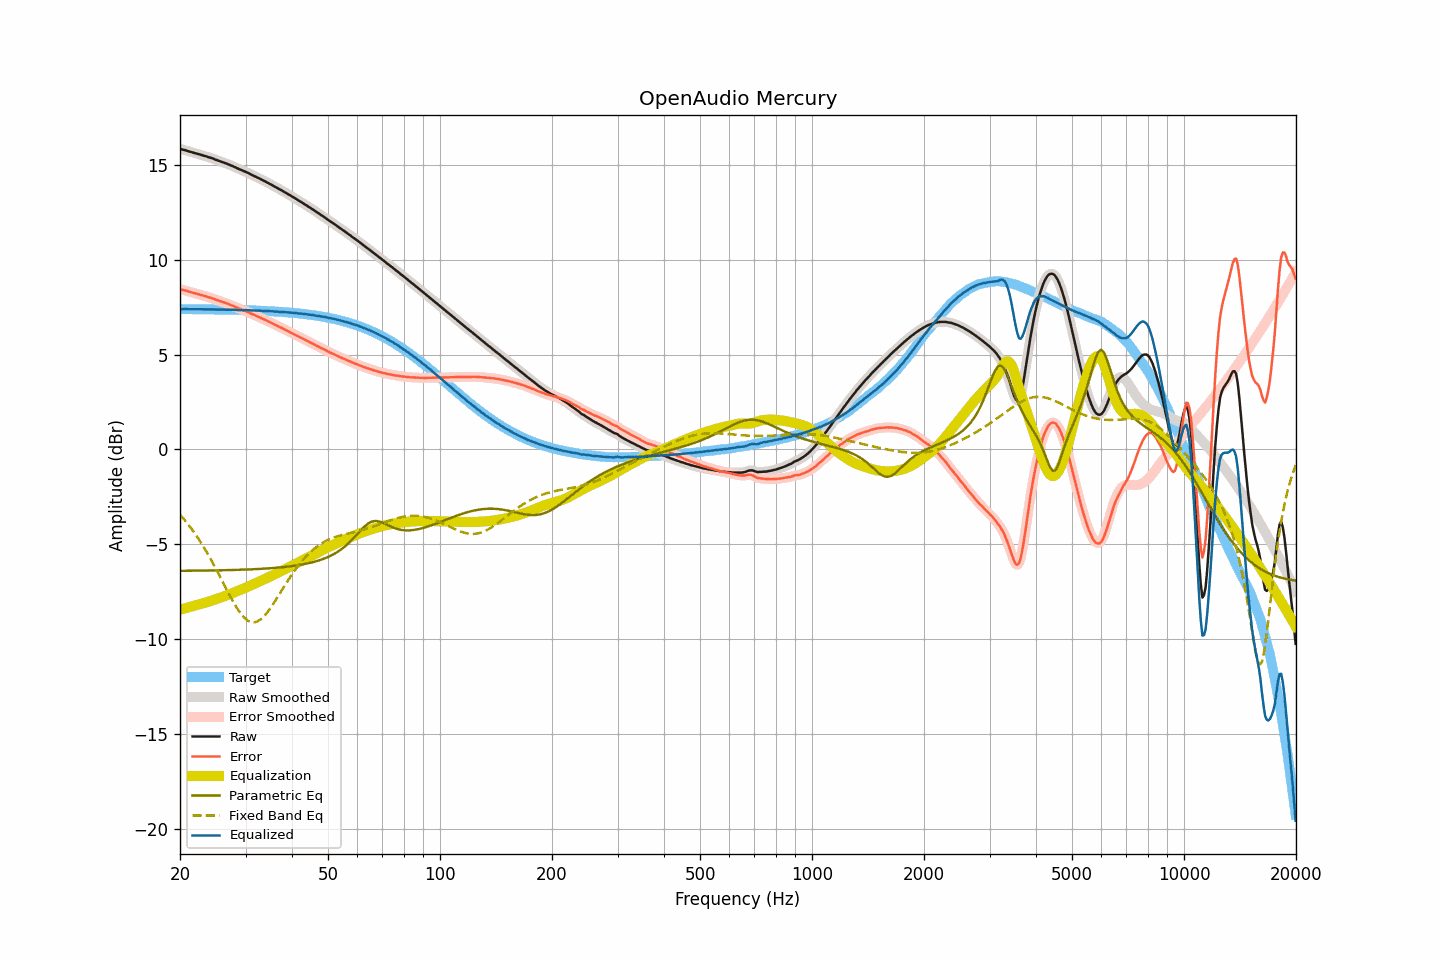

The data file committed next to this chart (first rows):
frequency, raw, smoothed, error, error_smoothed, equalization, parametric_eq, fixed_band_eq, equalized_raw, equalized_smoothed, target
20.00, 15.86, 15.85, 8.46, 8.45, -8.45, -6.40, -3.44, 7.40, 7.40, 7.40
20.20, 15.83, 15.83, 8.43, 8.43, -8.43, -6.40, -3.54, 7.39, 7.40, 7.40
20.40, 15.81, 15.81, 8.41, 8.41, -8.41, -6.40, -3.64, 7.40, 7.40, 7.40
20.61, 15.79, 15.79, 8.39, 8.39, -8.38, -6.40, -3.74, 7.40, 7.40, 7.40
20.81, 15.77, 15.76, 8.37, 8.36, -8.36, -6.40, -3.84, 7.40, 7.40, 7.40
21.02, 15.74, 15.74, 8.34, 8.34, -8.34, -6.40, -3.95, 7.40, 7.40, 7.40
21.23, 15.71, 15.71, 8.31, 8.31, -8.31, -6.40, -4.06, 7.39, 7.40, 7.40
21.44, 15.69, 15.68, 8.29, 8.29, -8.29, -6.40, -4.17, 7.40, 7.39, 7.40
21.66, 15.66, 15.66, 8.26, 8.26, -8.27, -6.40, -4.29, 7.39, 7.39, 7.40
21.87, 15.64, 15.64, 8.24, 8.24, -8.24, -6.40, -4.41, 7.39, 7.39, 7.39
22.09, 15.62, 15.61, 8.22, 8.22, -8.22, -6.40, -4.53, 7.40, 7.39, 7.39
22.31, 15.59, 15.59, 8.19, 8.20, -8.19, -6.40, -4.65, 7.39, 7.39, 7.39
22.54, 15.57, 15.56, 8.17, 8.17, -8.17, -6.39, -4.78, 7.39, 7.39, 7.39
22.76, 15.54, 15.54, 8.15, 8.15, -8.15, -6.39, -4.91, 7.39, 7.39, 7.39
22.99, 15.52, 15.51, 8.13, 8.12, -8.12, -6.39, -5.05, 7.39, 7.39, 7.39
23.22, 15.49, 15.49, 8.10, 8.10, -8.10, -6.39, -5.19, 7.39, 7.39, 7.39
23.45, 15.47, 15.46, 8.08, 8.08, -8.08, -6.39, -5.33, 7.39, 7.39, 7.39
23.69, 15.44, 15.44, 8.05, 8.05, -8.05, -6.39, -5.48, 7.39, 7.39, 7.39
23.92, 15.41, 15.41, 8.02, 8.02, -8.02, -6.39, -5.62, 7.38, 7.39, 7.39
24.16, 15.39, 15.38, 8.00, 8.00, -8.00, -6.39, -5.78, 7.39, 7.39, 7.38
24.40, 15.36, 15.35, 7.97, 7.97, -7.97, -6.38, -5.93, 7.39, 7.39, 7.38
24.65, 15.33, 15.32, 7.94, 7.94, -7.94, -6.38, -6.09, 7.39, 7.38, 7.38
24.89, 15.29, 15.29, 7.91, 7.91, -7.91, -6.38, -6.24, 7.38, 7.38, 7.38
25.14, 15.26, 15.26, 7.88, 7.88, -7.88, -6.38, -6.41, 7.37, 7.38, 7.38
25.39, 15.23, 15.22, 7.85, 7.85, -7.85, -6.38, -6.57, 7.37, 7.37, 7.38
25.65, 15.20, 15.20, 7.82, 7.82, -7.82, -6.38, -6.73, 7.37, 7.37, 7.38
25.91, 15.17, 15.17, 7.79, 7.79, -7.79, -6.37, -6.90, 7.37, 7.37, 7.37
26.16, 15.14, 15.14, 7.76, 7.76, -7.76, -6.37, -7.06, 7.37, 7.38, 7.37
26.43, 15.11, 15.11, 7.73, 7.73, -7.73, -6.37, -7.23, 7.37, 7.37, 7.37
26.69, 15.08, 15.07, 7.71, 7.70, -7.70, -6.37, -7.39, 7.37, 7.37, 7.37
26.96, 15.04, 15.04, 7.67, 7.67, -7.67, -6.37, -7.56, 7.37, 7.37, 7.37
27.23, 15.01, 15.00, 7.64, 7.64, -7.64, -6.36, -7.72, 7.37, 7.37, 7.37
27.50, 14.97, 14.97, 7.60, 7.60, -7.60, -6.36, -7.87, 7.36, 7.37, 7.36
27.77, 14.94, 14.93, 7.57, 7.57, -7.57, -6.36, -8.03, 7.37, 7.36, 7.36
28.05, 14.90, 14.90, 7.54, 7.53, -7.53, -6.36, -8.17, 7.36, 7.36, 7.36
28.33, 14.86, 14.86, 7.50, 7.50, -7.50, -6.35, -8.31, 7.36, 7.36, 7.36
28.62, 14.82, 14.82, 7.46, 7.46, -7.46, -6.35, -8.45, 7.35, 7.35, 7.36
28.90, 14.78, 14.78, 7.42, 7.43, -7.43, -6.35, -8.57, 7.35, 7.35, 7.35
29.19, 14.75, 14.74, 7.39, 7.39, -7.39, -6.35, -8.69, 7.35, 7.35, 7.35
29.48, 14.71, 14.71, 7.36, 7.36, -7.36, -6.34, -8.79, 7.35, 7.35, 7.35
29.78, 14.67, 14.67, 7.32, 7.32, -7.32, -6.34, -8.88, 7.34, 7.35, 7.35
30.08, 14.64, 14.63, 7.29, 7.29, -7.29, -6.34, -8.95, 7.35, 7.35, 7.34
30.38, 14.60, 14.60, 7.26, 7.25, -7.25, -6.33, -9.02, 7.35, 7.35, 7.34
30.68, 14.56, 14.55, 7.22, 7.22, -7.21, -6.33, -9.06, 7.34, 7.34, 7.34
30.99, 14.51, 14.51, 7.17, 7.17, -7.18, -6.33, -9.10, 7.33, 7.33, 7.34
31.30, 14.47, 14.47, 7.13, 7.13, -7.14, -6.32, -9.11, 7.33, 7.33, 7.33
31.61, 14.43, 14.43, 7.10, 7.10, -7.10, -6.32, -9.12, 7.33, 7.33, 7.33
31.93, 14.39, 14.39, 7.06, 7.06, -7.06, -6.31, -9.10, 7.33, 7.33, 7.33
32.24, 14.35, 14.35, 7.02, 7.02, -7.02, -6.31, -9.08, 7.32, 7.32, 7.32
32.57, 14.31, 14.31, 6.99, 6.99, -6.98, -6.31, -9.03, 7.32, 7.32, 7.32
32.89, 14.27, 14.26, 6.95, 6.95, -6.95, -6.30, -8.98, 7.32, 7.32, 7.32
33.22, 14.22, 14.22, 6.90, 6.91, -6.91, -6.30, -8.90, 7.31, 7.31, 7.31
33.55, 14.18, 14.18, 6.87, 6.87, -6.87, -6.29, -8.83, 7.31, 7.31, 7.31
33.89, 14.14, 14.13, 6.83, 6.83, -6.83, -6.29, -8.73, 7.31, 7.30, 7.30
34.23, 14.09, 14.09, 6.79, 6.79, -6.79, -6.28, -8.63, 7.30, 7.30, 7.30
34.57, 14.05, 14.04, 6.75, 6.75, -6.75, -6.27, -8.52, 7.30, 7.30, 7.30
34.92, 14.00, 14.00, 6.71, 6.71, -6.71, -6.27, -8.40, 7.29, 7.29, 7.29
35.27, 13.96, 13.95, 6.67, 6.67, -6.67, -6.26, -8.28, 7.29, 7.29, 7.29
35.62, 13.91, 13.91, 6.63, 6.63, -6.63, -6.26, -8.15, 7.28, 7.28, 7.28
35.97, 13.86, 13.86, 6.58, 6.58, -6.58, -6.25, -8.02, 7.27, 7.28, 7.28
... 635 more rows
